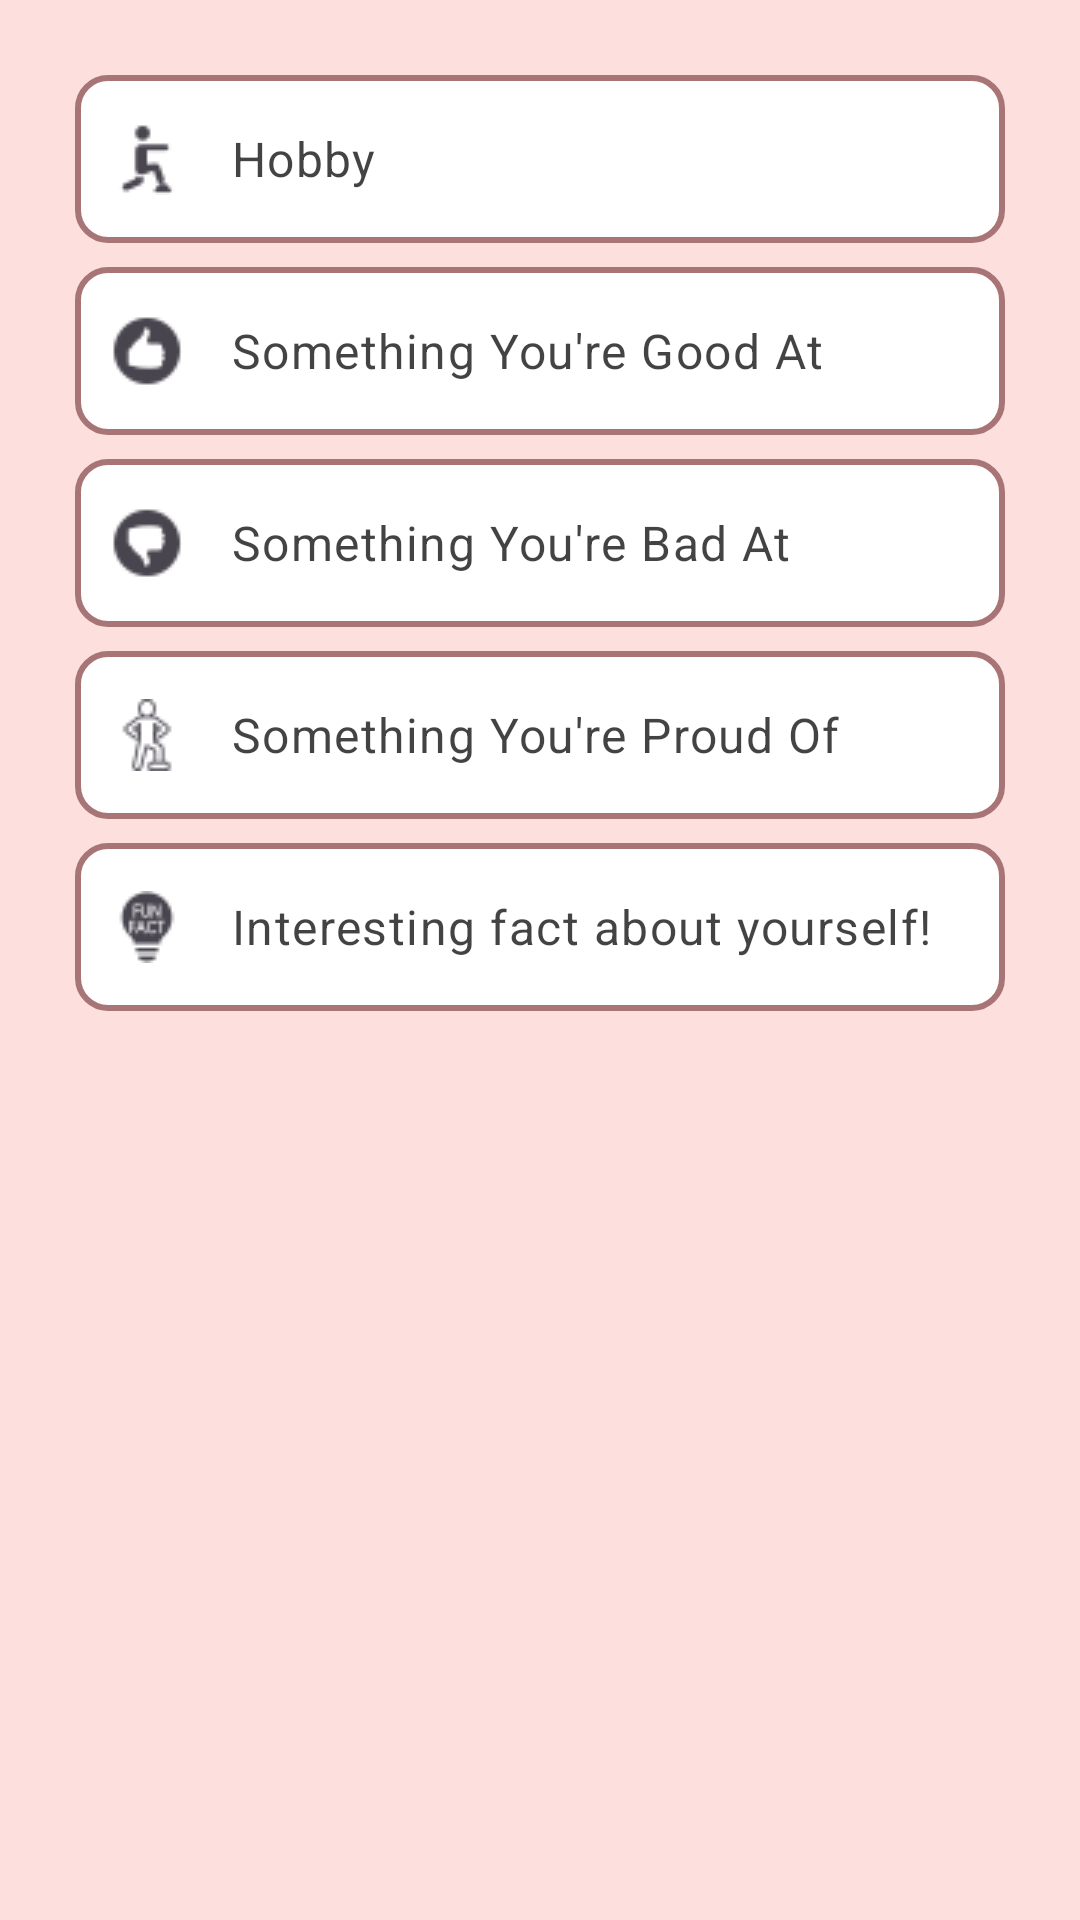

This screen was rendered from an Android layout file. Write that file and the resources it references.
<!-- AndroidManifest.xml: application theme Theme.Slam -->
<!-- res/layout/fragment_final_thought.xml -->
<?xml version="1.0" encoding="utf-8"?>
<ScrollView xmlns:android="http://schemas.android.com/apk/res/android"
    xmlns:tools="http://schemas.android.com/tools"
    android:layout_width="match_parent"
    android:layout_height="match_parent"
    xmlns:app="http://schemas.android.com/apk/res-auto"
    android:background="@color/pink7"
    tools:context=".FinalThoughtsFragment">

    <androidx.constraintlayout.widget.ConstraintLayout
        android:layout_width="match_parent"
        android:layout_height="match_parent"
        android:padding="10dp">


    <LinearLayout
        android:id="@+id/linearFinalThoughts"
        android:layout_width="match_parent"
        android:layout_height="wrap_content"
        android:orientation="vertical"
        android:padding="15dp"
        app:layout_constraintEnd_toEndOf="parent"
        app:layout_constraintStart_toStartOf="parent"
        app:layout_constraintTop_toTopOf="parent">

        <com.google.android.material.textfield.TextInputLayout
            android:layout_width="match_parent"
            android:layout_height="wrap_content"
            app:startIconDrawable="@drawable/icon_activity"
            app:endIconMode="clear_text"
            app:hintEnabled="false">

            <com.google.android.material.textfield.TextInputEditText
                android:id="@+id/hobby"
                android:layout_width="match_parent"
                android:layout_height="56dp"
                android:hint="Hobby"
                android:inputType="text"
                android:gravity="start|top"
                android:background="@drawable/input_background"
                android:textColor="@color/black"
                android:textColorHint="#BC000000"/>
        </com.google.android.material.textfield.TextInputLayout>

        <com.google.android.material.textfield.TextInputLayout
            android:layout_width="match_parent"
            android:layout_height="wrap_content"
            app:startIconDrawable="@drawable/icon_good"
            app:endIconMode="clear_text"
            app:hintEnabled="false"
            android:layout_marginTop="8dp">

            <com.google.android.material.textfield.TextInputEditText
                android:id="@+id/good"
                android:layout_width="match_parent"
                android:layout_height="56dp"
                android:hint="Something You're Good At"
                android:inputType="text"
                android:background="@drawable/input_background"
                android:textColor="@color/black"
                android:textColorHint="#BC000000"/>
        </com.google.android.material.textfield.TextInputLayout>

        <com.google.android.material.textfield.TextInputLayout
            android:layout_width="match_parent"
            android:layout_height="56dp"
            app:startIconDrawable="@drawable/icon_bad"
            app:endIconMode="clear_text"
            app:hintEnabled="false"
            android:layout_marginTop="8dp">

            <com.google.android.material.textfield.TextInputEditText
                android:id="@+id/bad"
                android:layout_width="match_parent"
                android:layout_height="56dp"
                android:hint="Something You're Bad At"
                android:inputType="text"
                android:gravity="start|top"
                android:background="@drawable/input_background"
                android:textColorHint="#BC000000"
                android:textColor="@color/black"/>
        </com.google.android.material.textfield.TextInputLayout>

        <com.google.android.material.textfield.TextInputLayout
            android:layout_width="match_parent"
            android:layout_height="wrap_content"
            app:startIconDrawable="@drawable/icon_proud"
            app:endIconMode="clear_text"
            app:hintEnabled="false"
            android:layout_marginTop="8dp">

            <com.google.android.material.textfield.TextInputEditText
                android:id="@+id/proud"
                android:layout_width="match_parent"
                android:layout_height="56dp"
                android:hint="Something You're Proud Of"
                android:inputType="text"
                android:gravity="start|top"
                android:background="@drawable/input_background"
                android:textColorHint="#BC000000"
                android:textColor="@color/black"/>
        </com.google.android.material.textfield.TextInputLayout>

        <com.google.android.material.textfield.TextInputLayout
            android:layout_width="match_parent"
            android:layout_height="wrap_content"
            app:startIconDrawable="@drawable/icon_fact"
            app:endIconMode="clear_text"
            app:hintEnabled="false"
            android:layout_marginTop="8dp">

            <com.google.android.material.textfield.TextInputEditText
                android:id="@+id/funFact"
                android:layout_width="match_parent"
                android:layout_height="56dp"
                android:hint="Interesting fact about yourself!"
                android:inputType="text"
                android:gravity="start|top"
                android:background="@drawable/input_background"
                android:textColorHint="#BC000000"
                android:textColor="@color/black"/>
        </com.google.android.material.textfield.TextInputLayout>

    </LinearLayout>

    </androidx.constraintlayout.widget.ConstraintLayout>

</ScrollView>
<!-- resources referenced by this layout -->
<resources>
  <color name="black">#FF000000</color>
  <color name="pink7">#FDE0DE</color>
  <!-- drawable icon_activity: png bitmap (drawable, 493 bytes) -->
  <!-- drawable icon_bad: png bitmap (drawable, 581 bytes) -->
  <!-- drawable icon_fact: png bitmap (drawable, 671 bytes) -->
  <!-- drawable icon_good: png bitmap (drawable, 574 bytes) -->
  <!-- drawable icon_proud: png bitmap (drawable, 689 bytes) -->
  <!-- drawable input_background (drawable) -->
  <?xml version="1.0" encoding="utf-8"?>
  <shape xmlns:android="http://schemas.android.com/apk/res/android">
  
      <solid android:color="#FFFFFF" />
      <stroke
          android:width="2dp"
          android:color="#A77575" />
      <corners android:radius="10dp" />
      <padding
          android:left="4dp"
          android:top="4dp"
          android:right="4dp"
          android:bottom="4dp" />
  
  </shape>
  <style name="Theme.Slam" parent="Base.Theme.Slam" />
  <style name="Base.Theme.Slam" parent="Theme.Material3.DayNight.NoActionBar">
          
          
      </style>
</resources>
